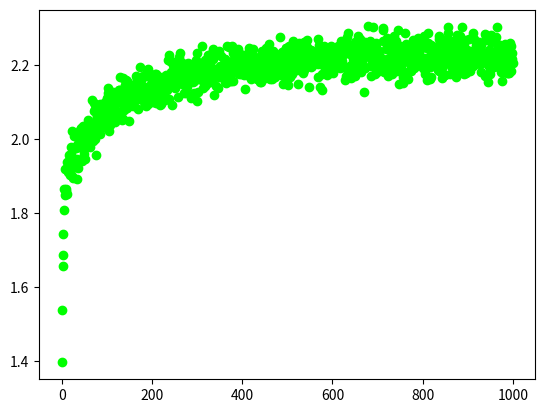

This chart was generated by the following Python code:
import numpy as np
import matplotlib.pyplot as plt
import math
import random

class eGreedy:
    def __init__(self, epsilon, counts, Qk):
        self.epsilon = epsilon
        self.counts = counts
        self.Qk = Qk
        
    def initialize(self, n_arms):
        self.counts = [0 for col in range(n_arms)]
        self.Qk = [np.random.standard_normal() for col in range(n_arms)]
        return
        
    def choose_arm(self):
        if np.random.random() > self.epsilon:
            return np.argmax(self.Qk) 
        else:
            return np.random.randint(len(self.Qk)) 
    
    def update(self, chosen_arm, reward):
        self.counts[chosen_arm] += 1
        n = self.counts[chosen_arm]
        
        Qk = self.Qk[chosen_arm]
        new_Qk = Qk + (1 /n) * (reward - Qk)
        self.Qk[chosen_arm] = new_Qk
        return
        
def main():
    
    players = [eGreedy(0.1, [], []) for i in range(2000)]
    for j in range(0, 2000):
        players[j].initialize(10)
    
    averages = []
    for i in range(0, 1000):
        rewards = []
        for player in players:
            arm = player.choose_arm()
            reward = np.random.normal(player.Qk[arm], 1)
            player.update(arm, reward)
            rewards.append(reward)
        averages.append(np.sum(rewards)/2000)
        
    x = np.arange(0, 1000, 1)
    y = np.array(averages)
    plt.scatter(x, y, color = (0, 1.0, 0))
  
  
main()